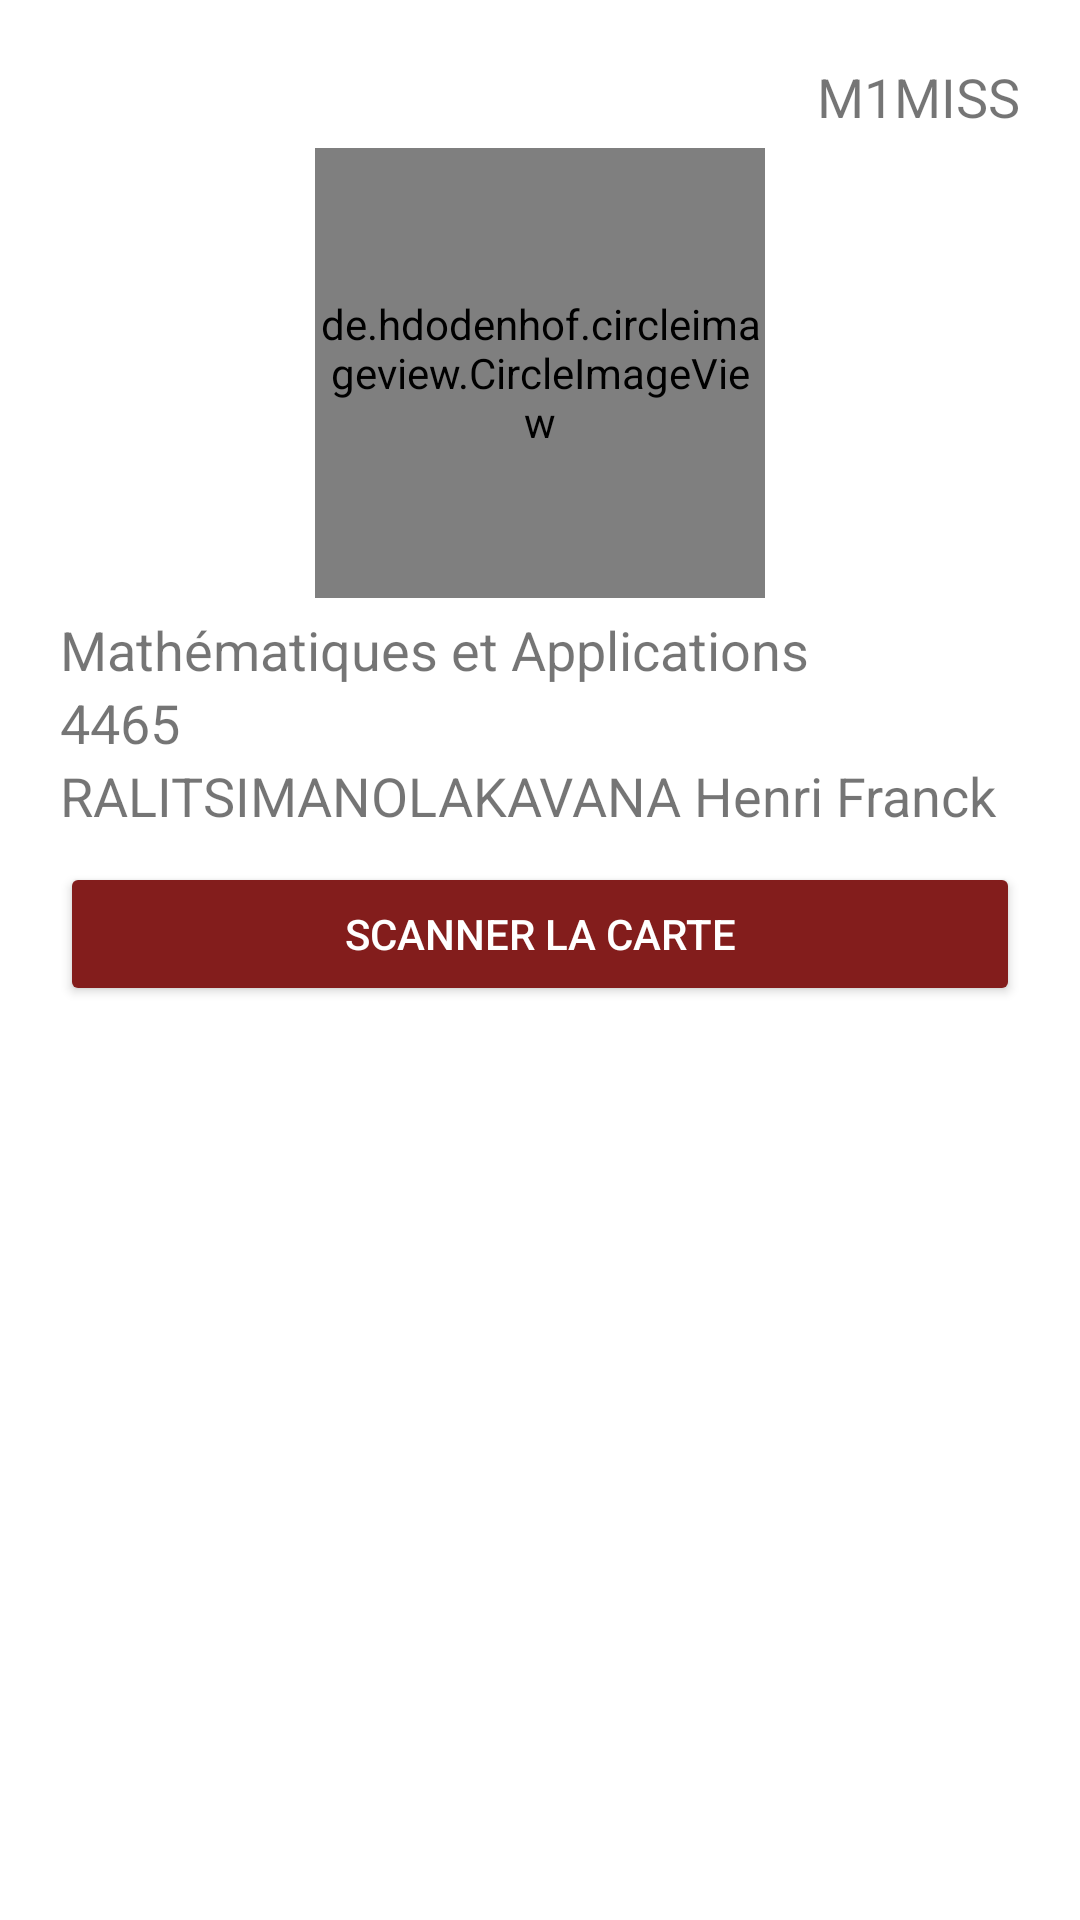

Here is an Android app screen rendered from its layout file. Give the layout XML and the strings, colors and styles it references.
<!-- AndroidManifest.xml: application theme Theme.Sapp -->
<!-- res/layout/fragment_camera.xml -->
<?xml version="1.0" encoding="utf-8"?>
<LinearLayout xmlns:android="http://schemas.android.com/apk/res/android"
    xmlns:tools="http://schemas.android.com/tools"
    android:layout_width="match_parent"
    android:layout_height="match_parent"
    android:orientation="vertical"
    android:padding="20dp"
    android:gravity="center_horizontal"

    tools:context=".CameraFragment"
    tools:ignore="ExtraText">
    <LinearLayout
        android:layout_width="match_parent"
        android:layout_height="wrap_content"
        android:orientation="horizontal"
        android:gravity="right">
        <TextView
            android:layout_width="wrap_content"
            android:layout_height="wrap_content"
            android:textStyle="normal"
            android:text="@string/level"
            android:layout_gravity="right"
            android:textSize="18dp"
            />
        <TextView
            android:layout_width="wrap_content"
            android:layout_height="wrap_content"
            android:textStyle="normal"
            android:text="@string/parcours"
            android:layout_gravity="right"
            android:textSize="18dp"
            />

    </LinearLayout>

    
    <de.hdodenhof.circleimageview.CircleImageView
        xmlns:app="http://schemas.android.com/apk/res-auto"
        android:id="@+id/profile_image"
        android:layout_width="150dp"
        android:layout_height="150dp"
        android:layout_margin="5dp"
        android:src="@drawable/profile"
        app:civ_border_width="2dp"
        app:civ_border_color="@color/primaryColor"/>
    <TextView
        android:layout_width="wrap_content"
        android:layout_height="wrap_content"
        android:textStyle="normal"
        android:text="@string/mention"
        android:layout_gravity="start"
        android:textSize="18dp"
        />
    <TextView
        android:layout_width="match_parent"
        android:layout_height="wrap_content"
        android:textStyle="normal"
        android:text="@string/ce"
        android:textSize="18dp"
        />
    <TextView
        android:layout_width="match_parent"
        android:layout_height="wrap_content"
        android:textStyle="normal"
        android:text="@string/name"
        android:textSize="18dp"
        android:layout_marginBottom="10dp"
        />

    <com.budiyev.android.codescanner.CodeScannerView
        android:id="@+id/scanner_view"
        android:layout_width="match_parent"
        android:layout_height="fill_parent"
        android:visibility="gone"/>
    <Button
        android:id="@+id/scanner"
        android:layout_width="match_parent"
        android:layout_height="wrap_content"
        android:backgroundTint="@color/primaryColor"
        android:text="@string/text_scan"
        android:textColor="@color/white" />

</LinearLayout>
<!-- resources referenced by this layout -->
<resources>
  <color name="primaryColor">#FF831D1C</color>
  <color name="white">#FFFFFFFF</color>
  <string name="ce">4465</string>
  <string name="level">M1</string>
  <string name="mention">Mathématiques et Applications</string>
  <string name="name">RALITSIMANOLAKAVANA Henri Franck</string>
  <string name="parcours">MISS</string>
  <string name="text_scan">Scanner la carte</string>
  <style name="Theme.Sapp" parent="Theme.MaterialComponents.DayNight.DarkActionBar">
          
          <item name="colorPrimary">@color/purple_500</item>
          <item name="colorPrimaryVariant">@color/purple_700</item>
          <item name="colorOnPrimary">@color/white</item>
          
          <item name="colorSecondary">@color/teal_200</item>
          <item name="colorSecondaryVariant">@color/teal_700</item>
          <item name="colorOnSecondary">@color/black</item>
          
          <item name="android:statusBarColor" tools:targetApi="l">?attr/colorPrimaryVariant</item>
          
      </style>
  <color name="purple_500">#FF6200EE</color>
  <color name="purple_700">#FF3700B3</color>
  <color name="teal_200">#FF03DAC5</color>
  <color name="teal_700">#FF018786</color>
  <color name="black">#FF000000</color>
</resources>
